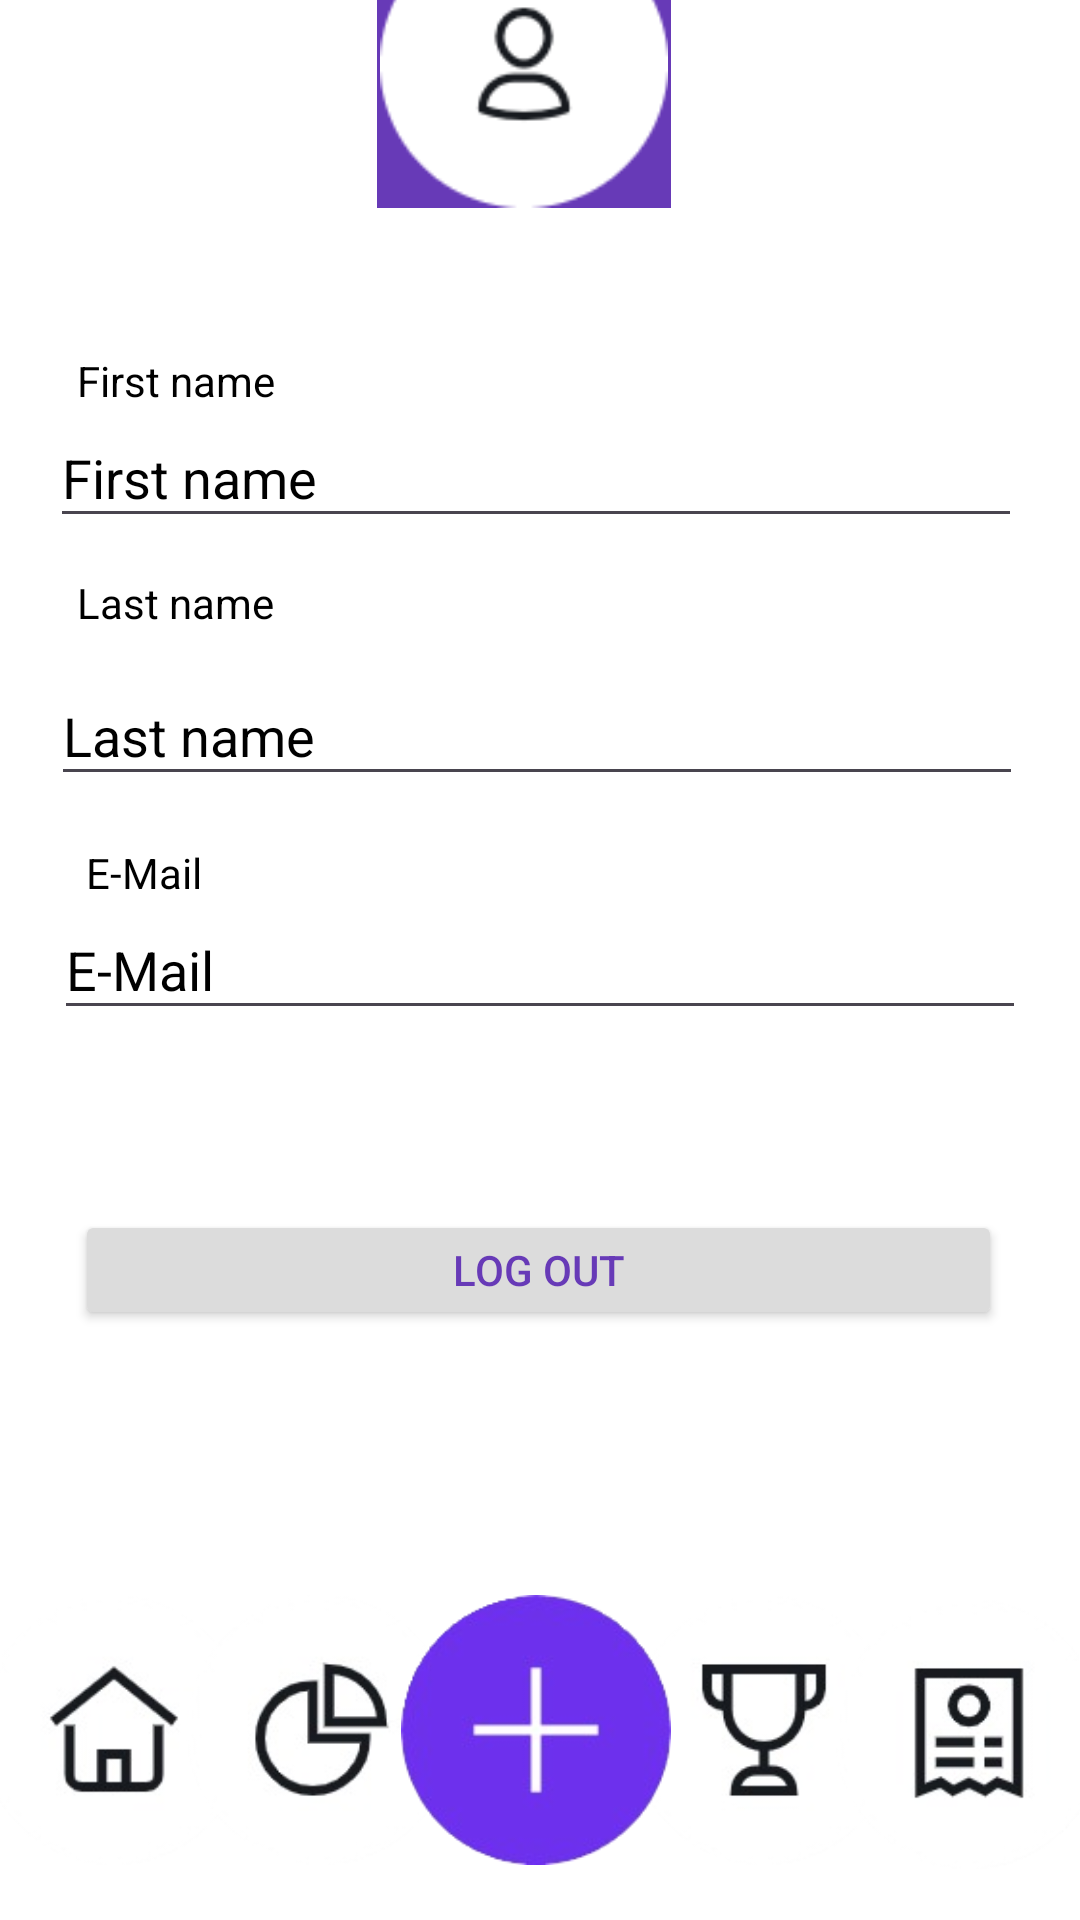

This screen was rendered from an Android layout file. Write that file and the resources it references.
<!-- AndroidManifest.xml: application theme Theme.ExpenseManager01 -->
<!-- res/layout/activity_profile.xml -->
<?xml version="1.0" encoding="utf-8"?>
<androidx.constraintlayout.widget.ConstraintLayout xmlns:android="http://schemas.android.com/apk/res/android"
    xmlns:app="http://schemas.android.com/apk/res-auto"
    xmlns:tools="http://schemas.android.com/tools"
    android:layout_width="match_parent"
    android:layout_height="match_parent"
    android:background="#5c4494"
    tools:context=".Profile">

    <androidx.constraintlayout.widget.ConstraintLayout
        android:id="@+id/constraintLayout2"
        android:layout_width="383dp"
        android:layout_height="731dp"
        android:background="#ffffff"
        app:layout_constraintBottom_toBottomOf="parent"
        app:layout_constraintEnd_toEndOf="parent"
        app:layout_constraintStart_toStartOf="parent"
        app:layout_constraintTop_toTopOf="parent"
        app:layout_constraintVertical_bias="1.0">

        <ImageView
            android:id="@+id/homeIcon"
            android:layout_width="90dp"
            android:layout_height="90dp"
            android:layout_marginStart="4dp"
            app:layout_constraintBottom_toBottomOf="parent"
            app:layout_constraintStart_toStartOf="parent"
            app:layout_constraintTop_toTopOf="parent"
            app:layout_constraintVertical_bias="0.971"
            app:srcCompat="@drawable/home" />

        <ImageView
            android:id="@+id/statisticsIcon"
            android:layout_width="90dp"
            android:layout_height="90dp"
            app:layout_constraintBottom_toBottomOf="parent"
            app:layout_constraintEnd_toStartOf="@+id/addIcon"
            app:layout_constraintHorizontal_bias="0.541"
            app:layout_constraintStart_toEndOf="@+id/homeIcon"
            app:layout_constraintTop_toTopOf="parent"
            app:layout_constraintVertical_bias="0.971"
            app:srcCompat="@drawable/stat" />

        <ImageView
            android:id="@+id/challangeIcon"
            android:layout_width="90dp"
            android:layout_height="90dp"
            app:layout_constraintBottom_toBottomOf="parent"
            app:layout_constraintEnd_toStartOf="@+id/billsIcon"
            app:layout_constraintHorizontal_bias="0.4"
            app:layout_constraintStart_toEndOf="@+id/addIcon"
            app:layout_constraintTop_toTopOf="parent"
            app:layout_constraintVertical_bias="0.971"
            app:srcCompat="@drawable/chal" />

        <ImageView
            android:id="@+id/billsIcon"
            android:layout_width="90dp"
            android:layout_height="90dp"
            android:layout_marginEnd="4dp"
            app:layout_constraintBottom_toBottomOf="parent"
            app:layout_constraintEnd_toEndOf="parent"
            app:layout_constraintTop_toTopOf="parent"
            app:layout_constraintVertical_bias="0.973"
            app:srcCompat="@drawable/bill" />

        <ImageView
            android:id="@+id/addIcon"
            android:layout_width="90dp"
            android:layout_height="90dp"
            app:layout_constraintBottom_toBottomOf="parent"
            app:layout_constraintEnd_toEndOf="@+id/billsIcon"
            app:layout_constraintStart_toStartOf="parent"
            app:layout_constraintTop_toTopOf="parent"
            app:layout_constraintVertical_bias="0.971"
            app:srcCompat="@drawable/add" />

        <ImageView
            android:id="@+id/imageView2"
            android:layout_width="98dp"
            android:layout_height="96dp"
            android:layout_marginTop="64dp"
            android:background="#673AB7"
            app:layout_constraintEnd_toEndOf="parent"
            app:layout_constraintHorizontal_bias="0.48"
            app:layout_constraintStart_toStartOf="parent"
            app:layout_constraintTop_toTopOf="parent"
            app:srcCompat="@drawable/user" />

        <EditText
            android:id="@+id/editTextFName"
            android:layout_width="324dp"
            android:layout_height="43dp"
            android:ems="10"
            android:inputType="text"
            android:text="First name"
            android:textColor="#000000"
            android:focusable="false"
            android:clickable="false"
            app:layout_constraintEnd_toEndOf="parent"
            app:layout_constraintHorizontal_bias="0.47"
            app:layout_constraintStart_toStartOf="parent"
            app:layout_constraintTop_toBottomOf="@+id/textView4" />

        <EditText
            android:id="@+id/editTextTextEmailAddress"
            android:layout_width="324dp"
            android:layout_height="43dp"
            android:ems="10"
            android:inputType="textEmailAddress"
            android:text="E-Mail"
            android:textColor="#000000"
            android:focusable="false"
            android:clickable="false"
            app:layout_constraintEnd_toEndOf="parent"
            app:layout_constraintHorizontal_bias="0.494"
            app:layout_constraintStart_toStartOf="parent"
            app:layout_constraintTop_toBottomOf="@+id/textView12" />

        <EditText
            android:id="@+id/editTextLName"
            android:layout_width="324dp"
            android:layout_height="43dp"
            android:layout_marginTop="12dp"
            android:ems="10"
            android:inputType="phone"
            android:text="Last name"
            android:textColor="#000000"
            android:focusable="false"
            android:clickable="false"
            app:layout_constraintEnd_toEndOf="parent"
            app:layout_constraintHorizontal_bias="0.474"
            app:layout_constraintStart_toStartOf="parent"
            app:layout_constraintTop_toBottomOf="@+id/textView7" />

        <TextView
            android:id="@+id/textView4"
            android:layout_width="wrap_content"
            android:layout_height="wrap_content"
            android:layout_marginTop="48dp"
            android:text="First name"
            android:textColor="#000000"
            app:layout_constraintEnd_toEndOf="parent"
            app:layout_constraintHorizontal_bias="0.116"
            app:layout_constraintStart_toStartOf="parent"
            app:layout_constraintTop_toBottomOf="@+id/imageView2" />

        <TextView
            android:id="@+id/textView7"
            android:layout_width="wrap_content"
            android:layout_height="wrap_content"
            android:layout_marginTop="12dp"
            android:text="Last name"
            android:textColor="#000000"
            app:layout_constraintEnd_toEndOf="parent"
            app:layout_constraintHorizontal_bias="0.116"
            app:layout_constraintStart_toStartOf="parent"
            app:layout_constraintTop_toBottomOf="@+id/editTextFName" />

        <TextView
            android:id="@+id/textView12"
            android:layout_width="wrap_content"
            android:layout_height="wrap_content"
            android:layout_marginTop="16dp"
            android:text="E-Mail"
            android:textColor="#000000"
            app:layout_constraintEnd_toEndOf="parent"
            app:layout_constraintHorizontal_bias="0.115"
            app:layout_constraintStart_toStartOf="parent"
            app:layout_constraintTop_toBottomOf="@+id/editTextLName" />

        <Button
            android:id="@+id/buttonLogOut"
            android:layout_width="309dp"
            android:layout_height="40dp"
            android:layout_marginStart="36dp"
            android:layout_marginTop="60dp"
            android:backgroundTint="#DCDCDC"
            android:text="Log Out"
            android:textColor="#673AB7"
            app:layout_constraintStart_toStartOf="parent"
            app:layout_constraintTop_toBottomOf="@+id/editTextTextEmailAddress" />

    </androidx.constraintlayout.widget.ConstraintLayout>

    <TextView
        android:id="@+id/textView3"
        android:layout_width="wrap_content"
        android:layout_height="wrap_content"
        android:text="Expense Manager"
        android:textColor="#FFFFFF"
        android:textSize="25sp"
        android:textStyle="bold"
        app:layout_constraintBottom_toTopOf="@+id/constraintLayout2"
        app:layout_constraintStart_toEndOf="@+id/imageView8"
        app:layout_constraintTop_toTopOf="parent" />

    <ImageView
        android:id="@+id/imageView8"
        android:layout_width="72dp"
        android:layout_height="80dp"
        app:layout_constraintBottom_toTopOf="@+id/constraintLayout2"
        app:layout_constraintStart_toStartOf="parent"
        app:layout_constraintTop_toTopOf="parent"
        app:srcCompat="@drawable/logo" />

    <ImageView
        android:id="@+id/userIcon"
        android:layout_width="65dp"
        android:layout_height="65dp"
        app:layout_constraintBottom_toTopOf="@+id/constraintLayout2"
        app:layout_constraintEnd_toEndOf="parent"
        app:layout_constraintTop_toTopOf="parent"
        app:srcCompat="@drawable/user" />

</androidx.constraintlayout.widget.ConstraintLayout>
<!-- resources referenced by this layout -->
<resources>
  <!-- drawable add: png bitmap (drawable, 12645 bytes) -->
  <!-- drawable bill: png bitmap (drawable, 8652 bytes) -->
  <!-- drawable chal: png bitmap (drawable, 8359 bytes) -->
  <!-- drawable home: png bitmap (drawable, 7975 bytes) -->
  <!-- drawable logo: png bitmap (drawable, 2600 bytes) -->
  <!-- drawable stat: png bitmap (drawable, 9341 bytes) -->
  <!-- drawable user: png bitmap (drawable, 2240 bytes) -->
  <style name="Theme.ExpenseManager01" parent="Base.Theme.ExpenseManager01" />
  <style name="Base.Theme.ExpenseManager01" parent="Theme.Material3.DayNight.NoActionBar">
          
          
      </style>
</resources>
